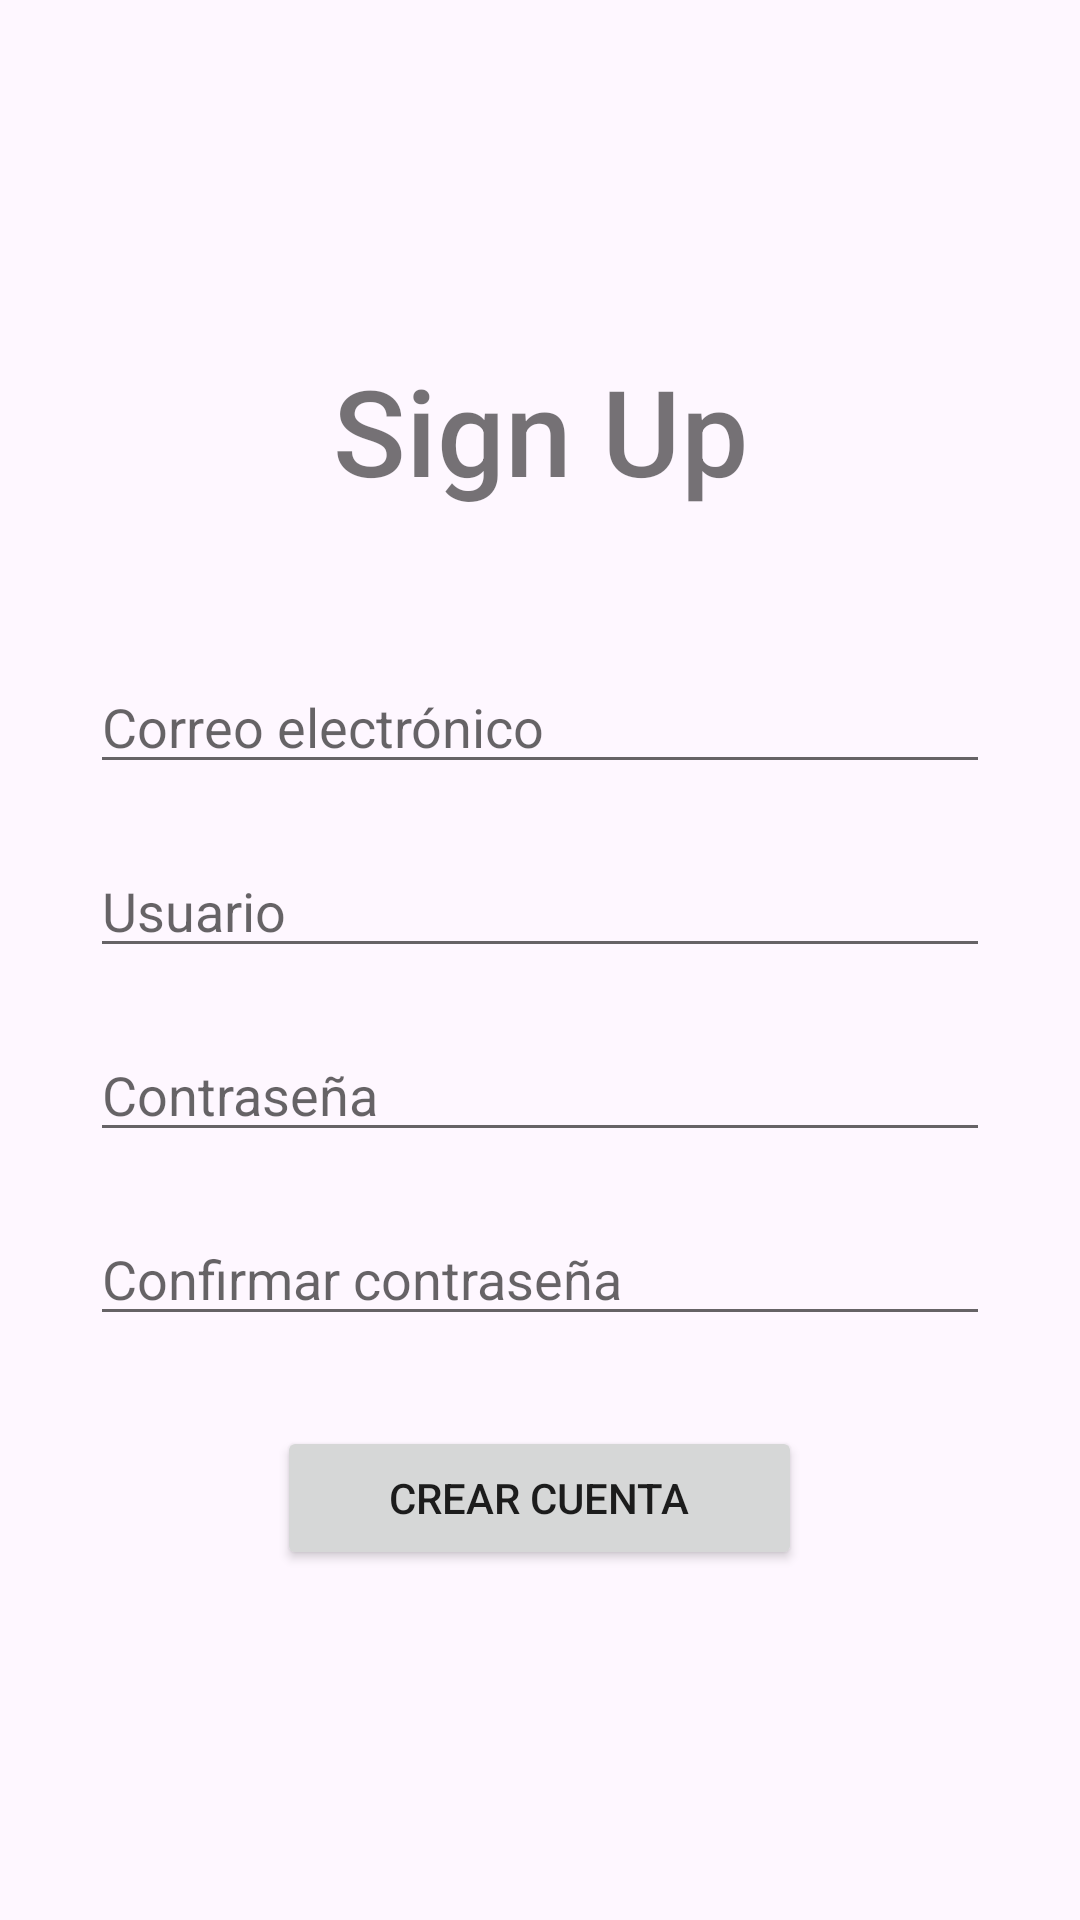

Reconstruct the res/layout file that produces this screen, plus the resources it refers to.
<!-- AndroidManifest.xml: application theme Theme.PamplonaPark -->
<!-- res/layout/activity_signup.xml -->
<?xml version="1.0" encoding="utf-8"?>

<androidx.constraintlayout.widget.ConstraintLayout xmlns:android="http://schemas.android.com/apk/res/android"
    xmlns:app="http://schemas.android.com/apk/res-auto"
    xmlns:tools="http://schemas.android.com/tools"
    android:layout_width="match_parent"
    android:layout_height="match_parent"
    android:orientation="horizontal"
    android:theme="@style/AppTheme"
    android:visibility="visible"
    tools:context=".interfaces.SignupActivity"
    android:id="@+id/signup_activity_layout" >

    <RelativeLayout
        android:layout_width="wrap_content"
        android:layout_height="wrap_content"
        android:orientation="vertical"
        app:layout_constraintBottom_toBottomOf="parent"
        app:layout_constraintEnd_toEndOf="parent"
        app:layout_constraintStart_toStartOf="parent"
        app:layout_constraintTop_toTopOf="parent"
        tools:ignore="MissingConstraints">

        <TextView
            android:id="@+id/signupText"
            android:layout_width="match_parent"
            android:layout_height="wrap_content"
            android:text="Sign Up"
            android:fontFamily="sans-serif-medium"
            android:textAlignment="center"
            android:textSize="40dp"
            android:layout_marginBottom="50dp"/>

        <EditText
            android:id="@+id/editTextEmail"
            android:layout_width="300dp"
            android:layout_height="wrap_content"
            android:layout_centerHorizontal="true"
            android:hint="Correo electrónico"
            android:inputType="textEmailAddress"
            android:layout_below="@+id/signupText"
            android:layout_marginBottom="20dp"/>

        <EditText
            android:id="@+id/editTextPhone"
            android:layout_width="300dp"
            android:layout_height="wrap_content"
            android:layout_below="@+id/editTextEmail"
            android:layout_centerHorizontal="true"
            android:layout_marginBottom="20dp"
            android:hint="Usuario"
            android:inputType="text" />

        <EditText
            android:id="@+id/editTextPassword"
            android:layout_width="300dp"
            android:layout_height="wrap_content"
            android:layout_centerHorizontal="true"
            android:hint="Contraseña"
            android:inputType="textPassword"
            android:layout_below="@+id/editTextPhone"
            android:layout_marginBottom="20dp"/>

        <EditText
            android:id="@+id/editTextPwdConfirmation"
            android:layout_width="300dp"
            android:layout_height="wrap_content"
            android:layout_centerHorizontal="true"
            android:hint="Confirmar contraseña"
            android:inputType="textPassword"
            android:layout_below="@+id/editTextPassword"
            android:layout_marginBottom="30dp"/>


        <Button
            android:id="@+id/btnSignup"
            android:layout_width="175dp"
            android:layout_height="wrap_content"
            android:layout_centerHorizontal="true"
            android:text="Crear cuenta"
            android:layout_below="@+id/editTextPwdConfirmation"
            android:onClick="signUp"/>
    </RelativeLayout>

</androidx.constraintlayout.widget.ConstraintLayout>
<!-- resources referenced by this layout -->
<resources>
  <style name="Theme.PamplonaPark" parent="Base.Theme.PamplonaPark" />
  <style name="Base.Theme.PamplonaPark" parent="Theme.Material3.DayNight.NoActionBar">
          
          
      </style>
</resources>
